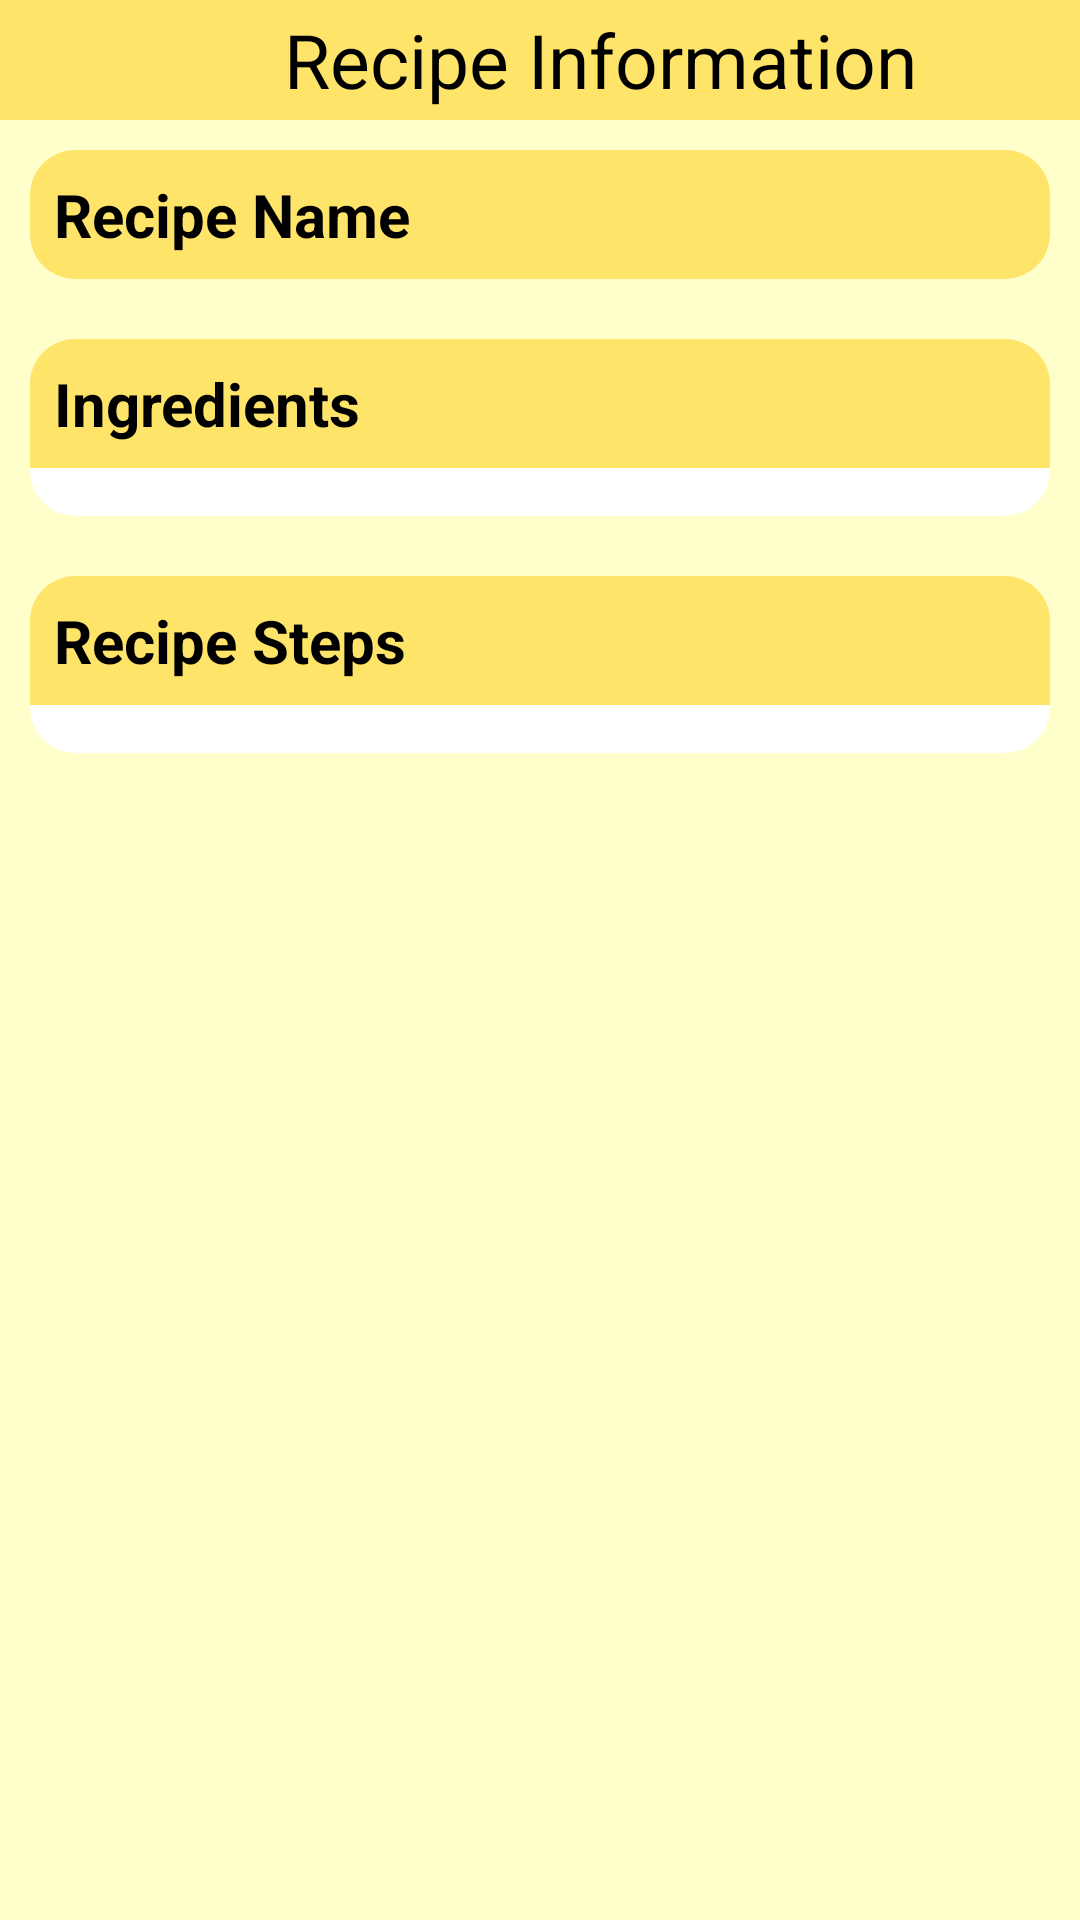

Android layout source for this screen:
<!-- AndroidManifest.xml: application theme Theme.AppCompat.NoActionBar -->
<!-- res/layout/activity_my_recipe_details.xml -->
<?xml version="1.0" encoding="utf-8"?>
<LinearLayout xmlns:android="http://schemas.android.com/apk/res/android"
    xmlns:app="http://schemas.android.com/apk/res-auto"
    xmlns:tools="http://schemas.android.com/tools"
    android:layout_width="match_parent"
    android:layout_height="match_parent"
    android:orientation="vertical"
    android:background="@color/backgroundYellow"
    tools:context=".MyRecipeDetails">

    <LinearLayout
        android:id="@+id/toolbar_recipe"
        android:layout_width="match_parent"
        android:layout_height="wrap_content"
        android:orientation="horizontal"
        android:background="@color/lightyellow">
        <ImageButton
            android:id="@+id/myrecipe_details_back"
            android:layout_width="40dp"
            android:layout_height="40dp"
            android:layout_gravity="center"
            android:contentDescription="@string/recipeDetailsBack"
            android:src="@drawable/baseline_arrow_back_24"
            android:background="@color/lightyellow"/>
        <TextView
            android:layout_width="wrap_content"
            android:layout_height="match_parent"
            android:text="Recipe Information"
            android:textColor="@color/black"
            android:textSize="25sp"
            android:layout_weight="1"
            android:gravity="center"/>

    </LinearLayout>

    <ScrollView
        android:layout_width="match_parent"
        android:layout_height="match_parent" >
        <LinearLayout
            android:orientation="vertical"
            android:gravity="center"
            android:layout_width="match_parent"
            android:layout_height="wrap_content">
            <androidx.cardview.widget.CardView
                android:layout_width="match_parent"
                android:layout_height="wrap_content"
                android:backgroundTint="@color/white"
                app:cardCornerRadius="15dp"
                app:cardElevation="0dp"
                android:layout_margin="10dp">
                <LinearLayout
                    android:layout_width="match_parent"
                    android:layout_height="wrap_content"
                    android:orientation="vertical">
                    <TextView
                        android:id="@+id/textView_myrecipe_name"
                        android:background="@color/lightyellow"
                        android:text="Recipe Name"
                        android:textSize="20sp"
                        android:gravity="start"
                        android:textColor="@color/black"
                        android:padding="8dp"
                        android:textStyle="bold"
                        android:layout_width="match_parent"
                        android:layout_height="wrap_content"/>

                </LinearLayout>

            </androidx.cardview.widget.CardView>
            <androidx.cardview.widget.CardView
                android:layout_width="match_parent"
                android:layout_height="wrap_content"
                android:backgroundTint="@color/white"
                app:cardCornerRadius="15dp"
                app:cardElevation="0dp"
                android:layout_margin="10dp">
                <LinearLayout
                    android:layout_width="match_parent"
                    android:layout_height="wrap_content"
                    android:orientation="vertical">
                    <TextView
                        android:background="@color/lightyellow"
                        android:text="Ingredients"
                        android:textStyle="bold"
                        android:textColor="@color/black"
                        android:textSize="20sp"
                        android:padding="8dp"
                        android:gravity="start"
                        android:layout_width="match_parent"
                        android:layout_height="wrap_content"/>
                    <androidx.recyclerview.widget.RecyclerView
                        android:id="@+id/recycler_myrecipe_ingredients"
                        android:layout_margin="8dp"
                        android:layout_width="match_parent"
                        android:layout_height="wrap_content"/>
                </LinearLayout>
            </androidx.cardview.widget.CardView>
            <androidx.cardview.widget.CardView
                android:layout_width="match_parent"
                android:layout_height="wrap_content"
                android:backgroundTint="@color/white"
                app:cardCornerRadius="15dp"
                app:cardElevation="0dp"
                android:layout_margin="10dp">
                <LinearLayout
                    android:layout_width="match_parent"
                    android:layout_height="wrap_content"
                    android:orientation="vertical">
                    <TextView
                        android:text="Recipe Steps"
                        android:textStyle="bold"
                        android:textColor="@color/black"
                        android:background="@color/lightyellow"
                        android:textSize="20sp"
                        android:padding="8dp"
                        android:gravity="start"
                        android:layout_width="match_parent"
                        android:layout_height="wrap_content"/>
                    <androidx.recyclerview.widget.RecyclerView
                        android:id="@+id/recycler_myrecipe_instructions"
                        android:layout_margin="8dp"
                        android:layout_width="match_parent"
                        android:layout_height="wrap_content"/>
                </LinearLayout>
            </androidx.cardview.widget.CardView>
        </LinearLayout>
    </ScrollView>

</LinearLayout>
<!-- resources referenced by this layout -->
<resources>
  <color name="backgroundYellow">#ffffcc</color>
  <color name="black">#FF000000</color>
  <color name="lightyellow">#fee569</color>
  <color name="white">#FFFFFFFF</color>
  <string name="recipeDetailsBack">Go back to recipe search</string>
</resources>
